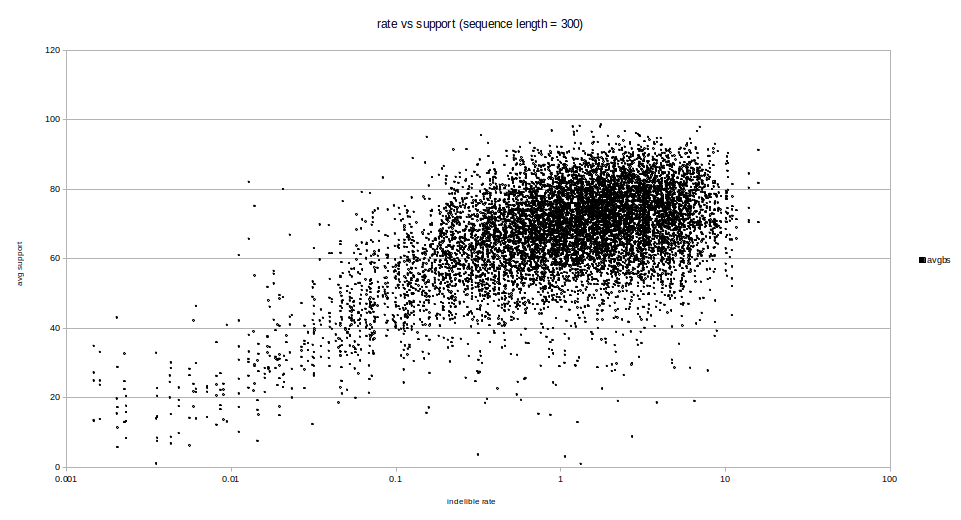

Data behind this chart, as committed beside it:
rate, avgbs
0.4126, 60.91
1.041, 66.22
1.308, 85.33
0.06523, 42.45
3.04, 76.38
0.4777, 53.58
1.712, 88.35
0.3972, 72.05
0.4574, 48.22
1.874, 72.78
0.2228, 57.9
0.8793, 67.46
0.5461, 66.86
2.211, 60.24
0.3449, 71.72
0.276, 57.57
1.888, 65.23
1.445, 81.24
0.3396, 65.0
7.854, 91.39
0.2937, 63.47
0.8958, 78.69
0.7891, 62.73
3.297, 67.64
0.465, 70.73
0.9417, 76.53
2.453, 70.17
1.699, 76.0
4.181, 74.82
0.8911, 83.1
0.6132, 73.83
1.839, 79.57
1.046, 68.47
3.382, 74.82
0.7317, 71.81
0.5633, 57.96
1.555, 82.87
2.447, 77.91
0.05238, 47.95
2.326, 71.25
1.948, 77.85
1.541, 72.65
0.5509, 71.23
0.9049, 67.68
4.154, 55.76
1.486, 77.53
0.7018, 77.75
1.667, 63.41
1.953, 87.28
0.5397, 72.09
1.766, 67.42
0.1287, 41.24
4.345, 81.24
6.824, 81.41
7.19, 87.0
0.6841, 67.36
0.245, 56.97
4.22, 71.06
0.4029, 83.21
0.2119, 55.57
... 9,940 more rows
